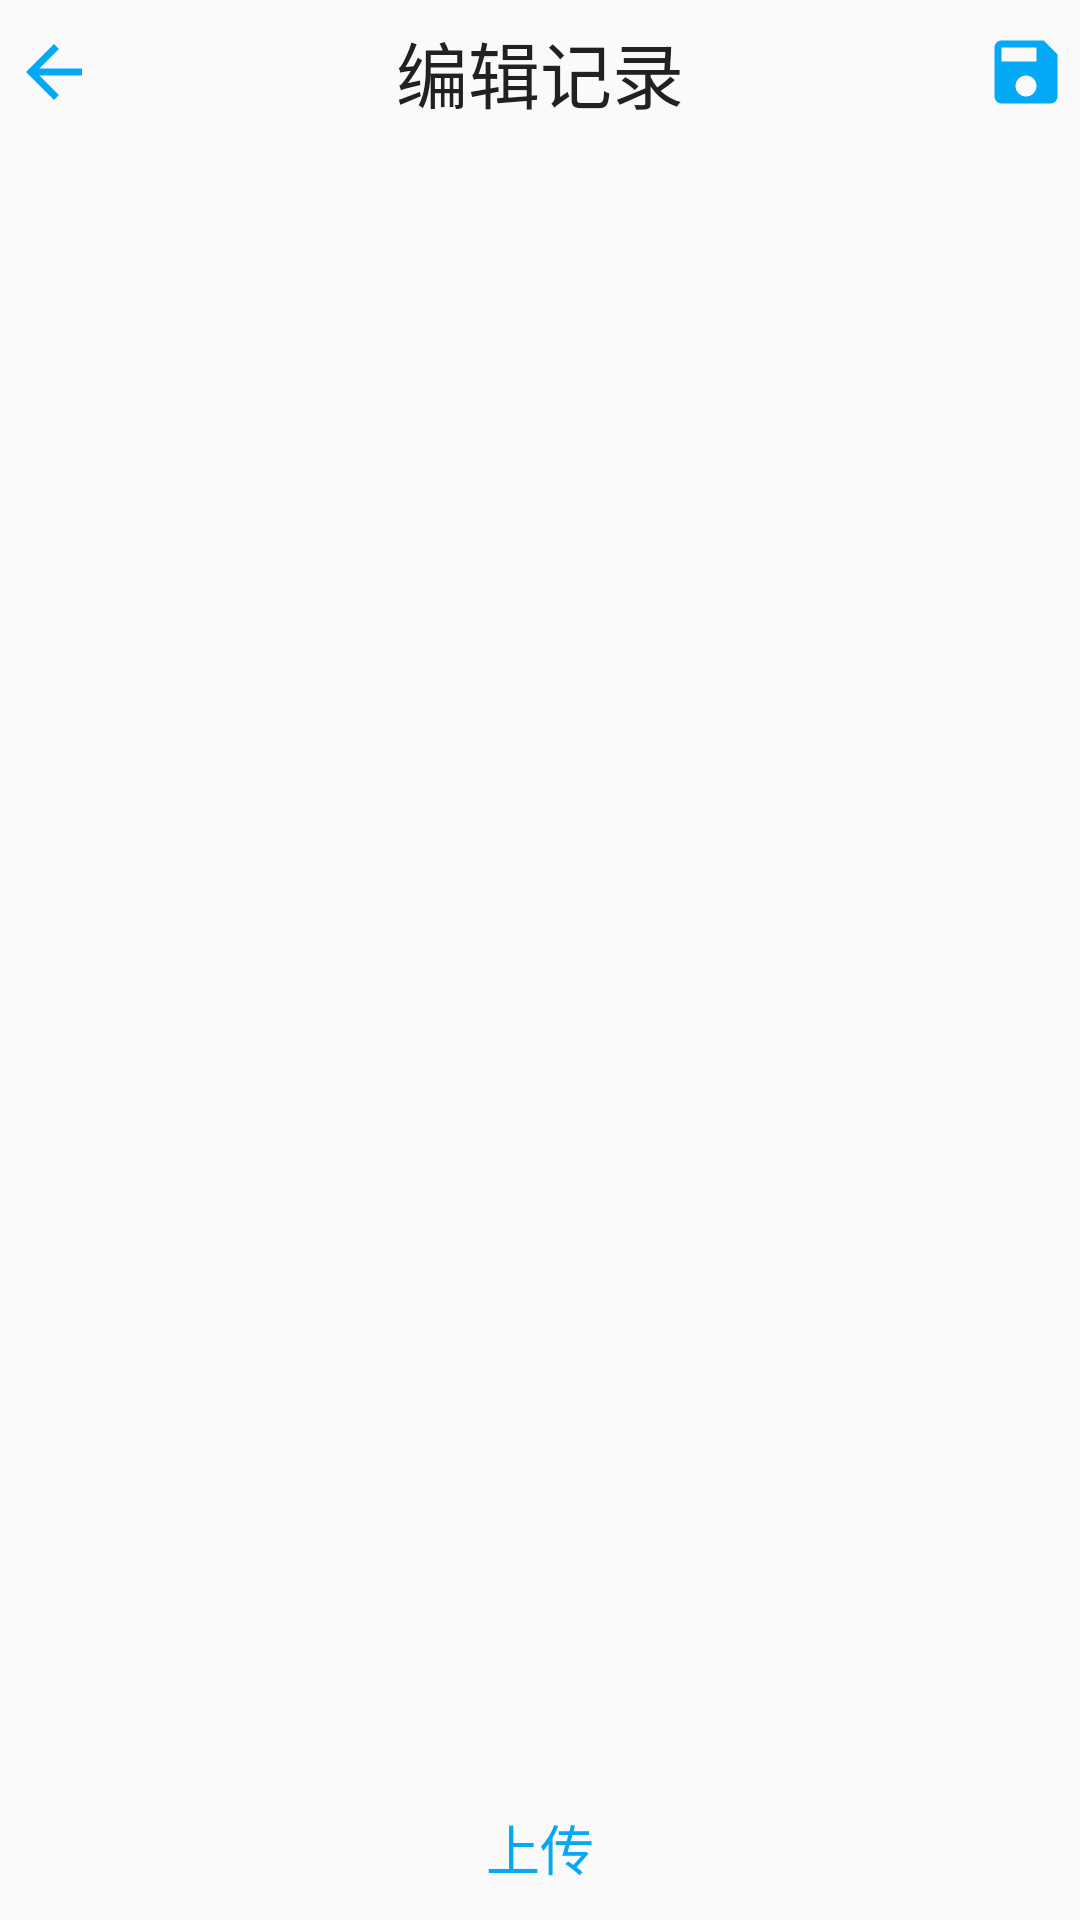

Here is an Android app screen rendered from its layout file. Give the layout XML and the strings, colors and styles it references.
<!-- AndroidManifest.xml: application theme AppTheme.NoActionBar -->
<!-- res/layout/activity_edit_record.xml -->
<?xml version="1.0" encoding="utf-8"?>
<RelativeLayout xmlns:android="http://schemas.android.com/apk/res/android"
    xmlns:app="http://schemas.android.com/apk/res-auto"
    xmlns:tools="http://schemas.android.com/tools"
    style="@style/Layout.Root"
    android:layout_width="match_parent"
    android:layout_height="match_parent"
    android:weightSum="1"
    tools:context="com.wildlifeoftianjin.ui.activity.ViewRecordActivity">

    <RelativeLayout
        android:id="@+id/relativeLayout2"
        style="@style/Layout.TopBar"
        android:layout_alignParentTop="true">

        <ImageView
            android:id="@+id/imageBack"
            style="@style/Layout.TopBar.Icon"
            android:layout_alignParentLeft="true"
            android:onClick="onBack"
            app:srcCompat="@drawable/ic_back" />

        <TextView
            style="@style/Layout.TopBar.Title"
            android:text="@string/edit_record"
            android:textAppearance="@style/Text.TopBar" />

        <ImageView
            android:id="@+id/imageSave"
            style="@style/Layout.TopBar.Icon"
            android:layout_alignParentEnd="false"
            android:layout_alignParentRight="true"
            android:onClick="onSave"
            app:srcCompat="@drawable/ic_save" />

    </RelativeLayout>

    <FrameLayout
        android:id="@+id/record_fragment"
        android:layout_width="match_parent"
        android:layout_height="match_parent"
        android:layout_above="@+id/buttonUpload"
        android:layout_below="@+id/relativeLayout2">

    </FrameLayout>

    <Button
        android:id="@+id/buttonUpload"
        style="@style/Button.Borderless.Colored"
        android:layout_width="match_parent"
        android:layout_height="wrap_content"
        android:layout_alignParentBottom="true"
        android:onClick="onUpload"
        android:text="@string/label_upload" />

</RelativeLayout>
<!-- resources referenced by this layout -->
<resources>
  <!-- drawable ic_back (drawable) -->
  <vector xmlns:android="http://schemas.android.com/apk/res/android"
      android:width="24dp"
      android:height="24dp"
      android:viewportHeight="24.0"
      android:viewportWidth="24.0">
      <path
          android:fillColor="@color/default_accent_color"
          android:pathData="M20,11H7.83l5.59,-5.59L12,4l-8,8 8,8 1.41,-1.41L7.83,13H20v-2z" />
  </vector>
  <!-- drawable ic_save (drawable) -->
  <vector xmlns:android="http://schemas.android.com/apk/res/android"
      android:width="24dp"
      android:height="24dp"
      android:viewportHeight="24.0"
      android:viewportWidth="24.0">
      <path
          android:fillColor="@color/default_accent_color"
          android:pathData="M17,3L5,3c-1.11,0 -2,0.9 -2,2v14c0,1.1 0.89,2 2,2h14c1.1,0 2,-0.9 2,-2L21,7l-4,-4zM12,19c-1.66,0 -3,-1.34 -3,-3s1.34,-3 3,-3 3,1.34 3,3 -1.34,3 -3,3zM15,9L5,9L5,5h10v4z" />
  </vector>
  <string name="edit_record">编辑记录</string>
  <string name="label_upload">上传</string>
  <style name="Button.Borderless.Colored" parent="Widget.AppCompat.Button.Borderless.Colored">
          <item name="android:textSize">18sp</item>
      </style>
  <style name="Layout.Root">
          <item name="android:layout_height">match_parent</item>
          <item name="android:layout_width">match_parent</item>
          <item name="android:divider">@drawable/divider_line</item>
          <item name="android:showDividers">middle</item>
          <item name="android:layout_marginLeft">4dp</item>
          <item name="android:layout_marginRight">4dp</item>
      </style>
  <style name="Layout.TopBar" parent="Layout">
          <item name="android:layout_height">48dp</item>
          <item name="android:layout_width">match_parent</item>
          <item name="android:paddingBottom">4dp</item>
      </style>
  <style name="Layout.TopBar.Icon" parent="Layout.TopBar.Item">
          <item name="android:layout_height">28dp</item>
          <item name="android:layout_width">28dp</item>
      </style>
  <style name="Layout.TopBar.Title" parent="Layout.TopBar.Item">
          <item name="android:layout_centerHorizontal">true</item>
      </style>
  <style name="Text.TopBar" parent="Text">
          <item name="android:textSize">24sp</item>
          <item name="android:textColor">@color/default_primary_text_color</item>
      </style>
  <style name="AppTheme.NoActionBar" parent="Theme.AppCompat.Light.NoActionBar">
          
          <item name="colorAccent">@color/default_accent_color</item>
          <item name="android:colorForeground">@color/default_foreground_color</item>
          <item name="android:textColorPrimary">@color/primary_text_material_light</item>
          <item name="android:textColorSecondary">@color/secondary_text_material_light</item>
      </style>
  <color name="default_accent_color">#03a9f4</color>
  <!-- drawable divider_line (drawable) -->
  <?xml version="1.0" encoding="utf-8"?>
  <shape xmlns:android="http://schemas.android.com/apk/res/android">
      android:shape="rectangle" >
      <size
          android:width="1px"
          android:height="1px" />
  
      <solid android:color="#424242" />
  </shape>
  <style name="Layout" />
  <style name="Layout.TopBar.Item" parent="Layout">
          <item name="android:layout_height">match_parent</item>
          <item name="android:layout_width">wrap_content</item>
          <item name="android:layout_marginLeft">4dp</item>
          <item name="android:layout_marginRight">4dp</item>
          <item name="android:layout_centerVertical">true</item>
          <item name="android:gravity">center</item>
      </style>
  <style name="Text" parent="@style/TextAppearance.AppCompat.Medium" />
  <color name="default_primary_text_color">#212121</color>
  <color name="default_foreground_color">#212121</color>
</resources>
